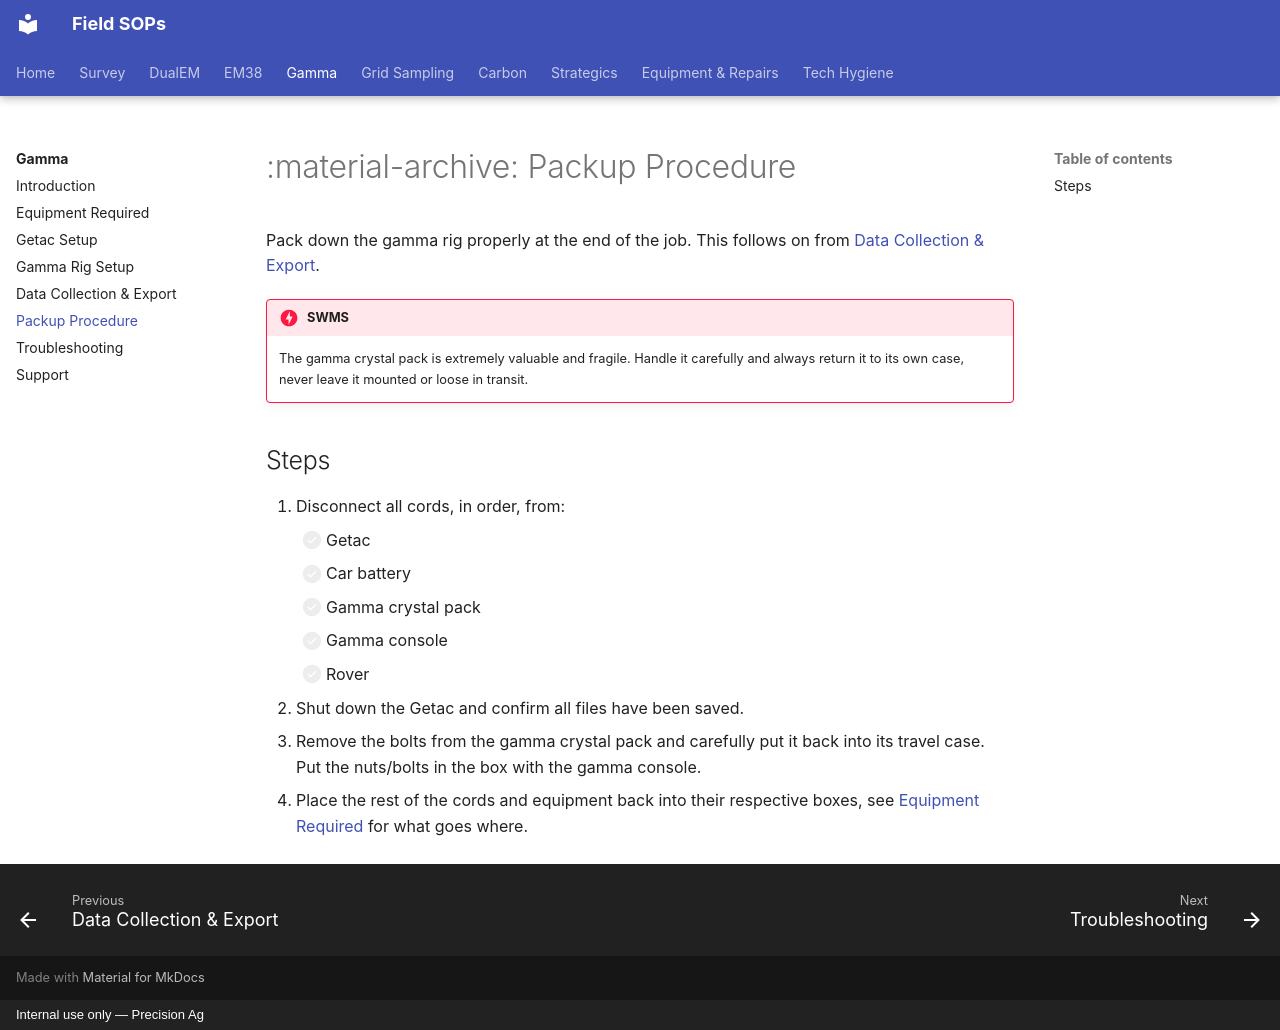

repository: Precision-Ag/precision-ag-field-sops · page: survey/gamma/05-packup/index.html · generator: mkdocs · copyright: Internal use only — Precision Ag

---
title: Packup Procedure
---
# :material-archive: Packup Procedure

Pack down the gamma rig properly at the end of the job. This follows on from
[Data Collection & Export](04-data-collection.md).

!!! danger "SWMS"
    The gamma crystal pack is extremely valuable and fragile. Handle it carefully and
    always return it to its own case, never leave it mounted or loose in transit.

## Steps

1. Disconnect all cords, in order, from:
      - [ ] Getac
      - [ ] Car battery
      - [ ] Gamma crystal pack
      - [ ] Gamma console
      - [ ] Rover
2. Shut down the Getac and confirm all files have been saved.
3. Remove the bolts from the gamma crystal pack and carefully put it back into its
   travel case. Put the nuts/bolts in the box with the gamma console.
4. Place the rest of the cords and equipment back into their respective boxes, see
   [Equipment Required](01-equipment-needed.md) for what goes where.
